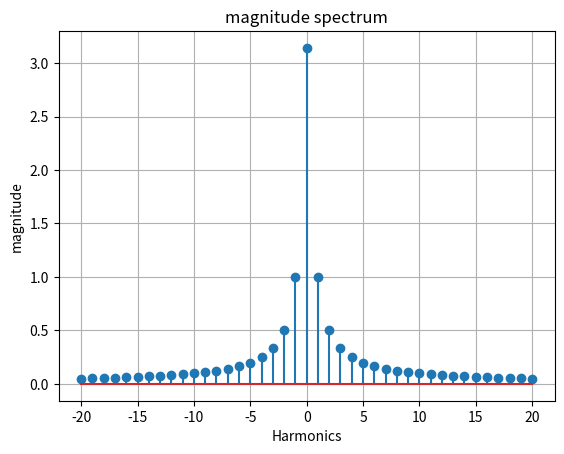

Recreate this plot in Python.
'''
consider a periodic signal with T=2pi for

x(t) = t for 0<t<2pi. 

this signal is not even or odd

after solving CFS,

    Cn = j/n    for n != 0
    Cn = 0      for n=0
'''

import numpy as np
import matplotlib.pyplot as plt

t = np.linspace(0,2*np.pi,1000)
x = t

T=2*np.pi
N=20

n_vals = np.arange(-N,N+1)
Cn = []

for n in n_vals:
    C = (1/T)*np.trapezoid(x*np.exp(-1j*n*t),t)
    Cn.append(C)

plt.figure()
plt.stem(n_vals,np.abs(Cn))
plt.title("magnitude spectrum")
plt.xlabel("Harmonics")
plt.ylabel("magnitude")
plt.grid()
plt.show()
